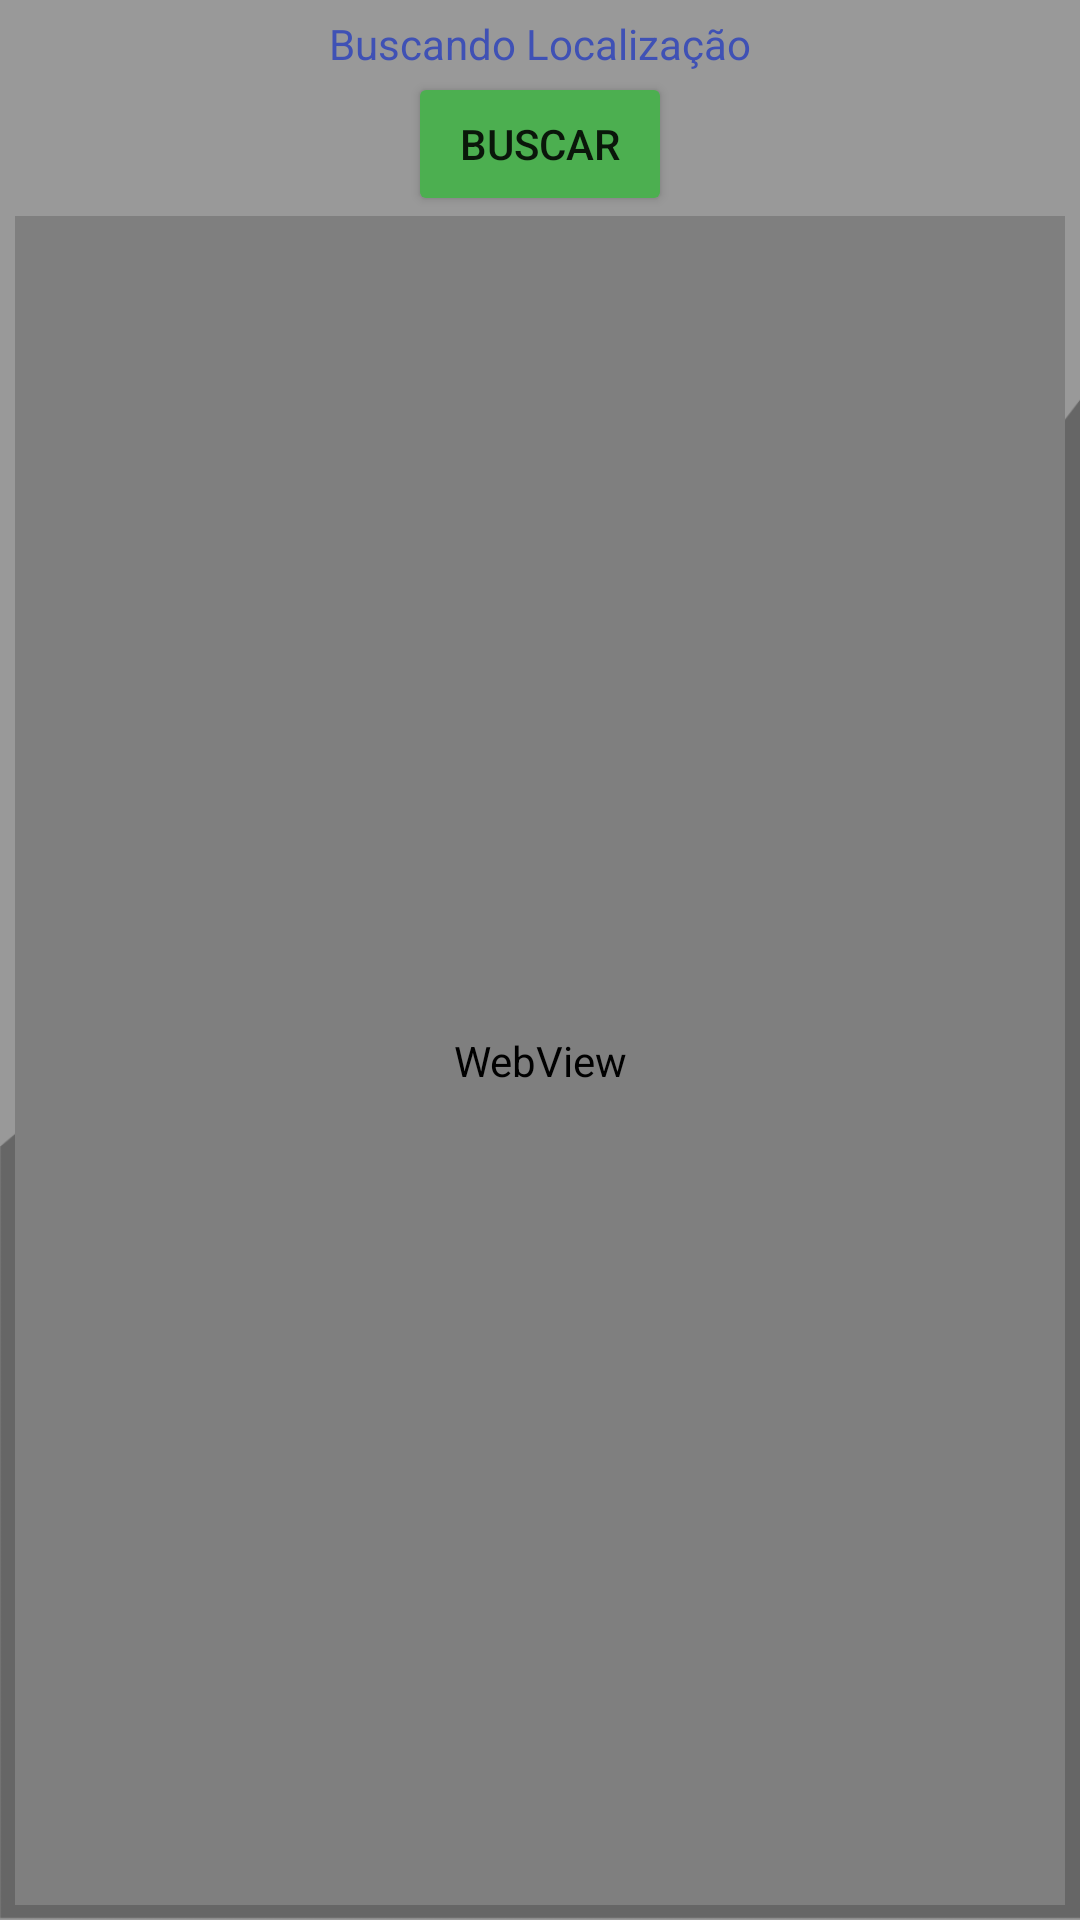

Reconstruct the res/layout file that produces this screen, plus the resources it refers to.
<!-- AndroidManifest.xml: application theme Theme.AllsCaixa -->
<!-- res/layout/view_seach_location.xml -->
<?xml version="1.0" encoding="utf-8"?>
<androidx.constraintlayout.widget.ConstraintLayout xmlns:android="http://schemas.android.com/apk/res/android"
    xmlns:app="http://schemas.android.com/apk/res-auto"
    xmlns:tools="http://schemas.android.com/tools"
    android:layout_width="match_parent"
    android:layout_height="match_parent"
    android:background="@drawable/alls_background"
    android:padding="5dp"
    tools:context=".viewLocation.view_Location">


    <LinearLayout
        android:layout_width="match_parent"
        android:layout_height="match_parent"
        android:orientation="vertical"
        tools:layout_editor_absoluteX="1dp"
        tools:layout_editor_absoluteY="1dp">

        <TextView
            android:id="@+id/textView2"
            android:layout_width="wrap_content"
            android:layout_height="wrap_content"
            android:layout_gravity="center_horizontal"
            android:text="Buscando Localização"
            android:textColor="#3F51B5" />

        <Button
            android:id="@+id/btn_seach_local"
            android:layout_width="wrap_content"
            android:layout_height="wrap_content"
            android:layout_gravity="center_horizontal"
            android:onClick="seachInfGPS"
            android:text="Buscar"
            app:backgroundTint="#4CAF50"
            app:icon="@android:drawable/ic_menu_mylocation" />

        <WebView
            android:id="@+id/view_web"
            android:layout_width="match_parent"
            android:layout_height="match_parent" />

    </LinearLayout>
</androidx.constraintlayout.widget.ConstraintLayout>
<!-- resources referenced by this layout -->
<resources>
  <!-- drawable alls_background: png bitmap (drawable, 35356 bytes) -->
  <style name="Theme.AllsCaixa" parent="Theme.MaterialComponents.DayNight.DarkActionBar">
          
          <item name="colorPrimary">@color/purple_500</item>
          <item name="colorPrimaryVariant">@color/purple_700</item>
          <item name="colorOnPrimary">@color/white</item>
          
          <item name="colorSecondary">@color/teal_200</item>
          <item name="colorSecondaryVariant">@color/teal_700</item>
          <item name="colorOnSecondary">@color/black</item>
          
          <item name="android:statusBarColor" tools:targetApi="l">?attr/colorPrimaryVariant</item>
          
      </style>
  <!-- not gathered from this repository: default colours our renderer supplied (Android Studio template values) -->
  <color name="purple_500">#FF6200EE</color>
  <color name="purple_700">#FF3700B3</color>
  <color name="teal_200">#FF03DAC5</color>
  <color name="teal_700">#FF018786</color>
  <color name="black">#FF000000</color>
  <color name="white">#FFFFFFFF</color>
</resources>
